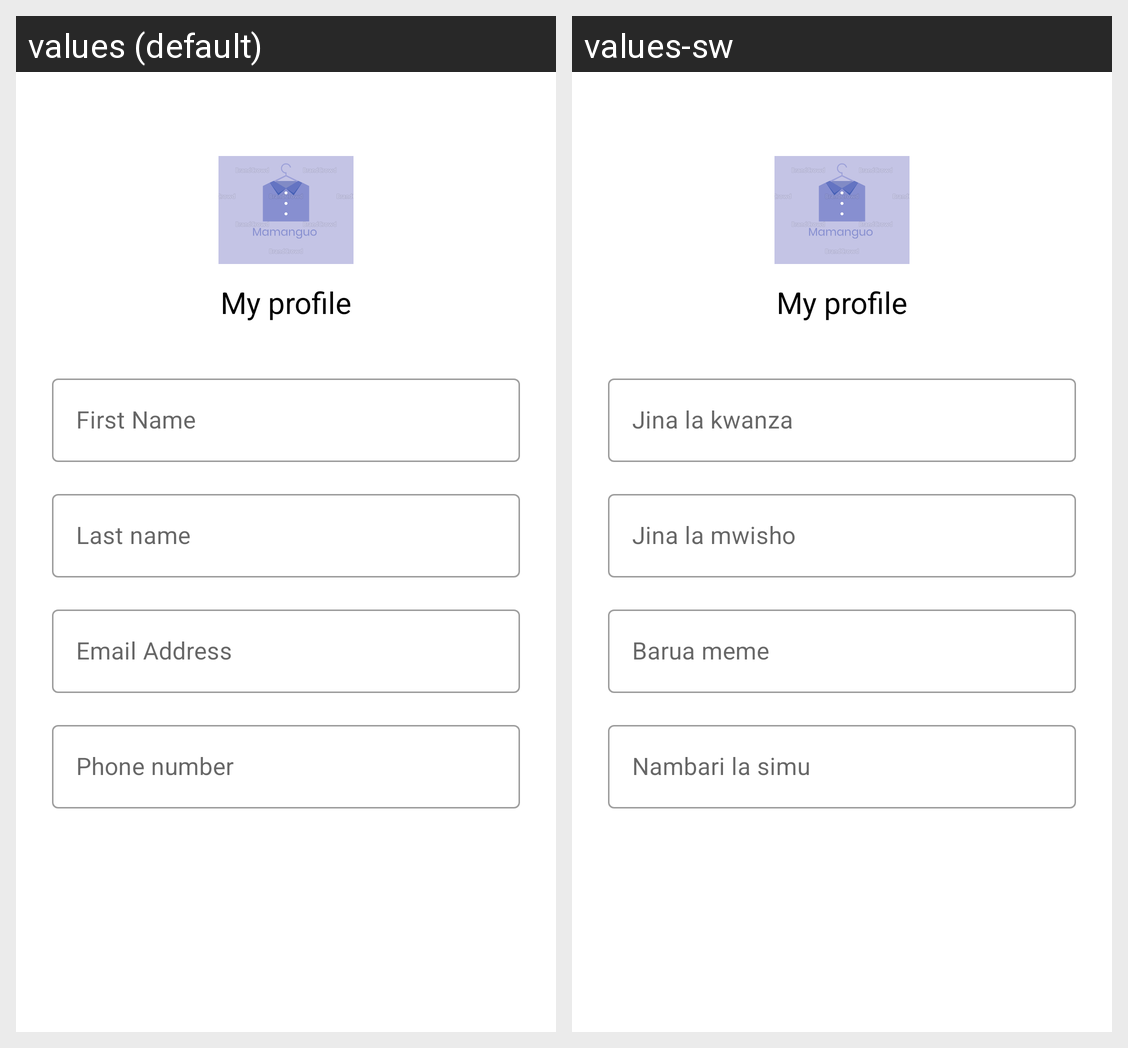

This grid shows one Android layout under two languages. Give, for every string resource on the screen, its name, the default text and each shown locale's text.
Android screen res/layout/activity_profile_edit.xml rendered under 2 locales, left to right: values (default), values-sw. Device: Nexus 5 (rendered at 1080×1920; each locale shown at half size, 540×960, under a caption strip naming it); theme AppTheme.
Strings drawn on this screen, with the default value and each locale's value (text and hints the layout hard-codes, and strings that could not be matched under every locale, appear in the picture but are not listed):

first_name_label
  values: First Name
  values-sw: Jina la kwanza

last_name_label
  values: Last name
  values-sw: Jina la mwisho

email_address_label
  values: Email Address
  values-sw: Barua meme

phone_number_label
  values: Phone number
  values-sw: Nambari la simu
